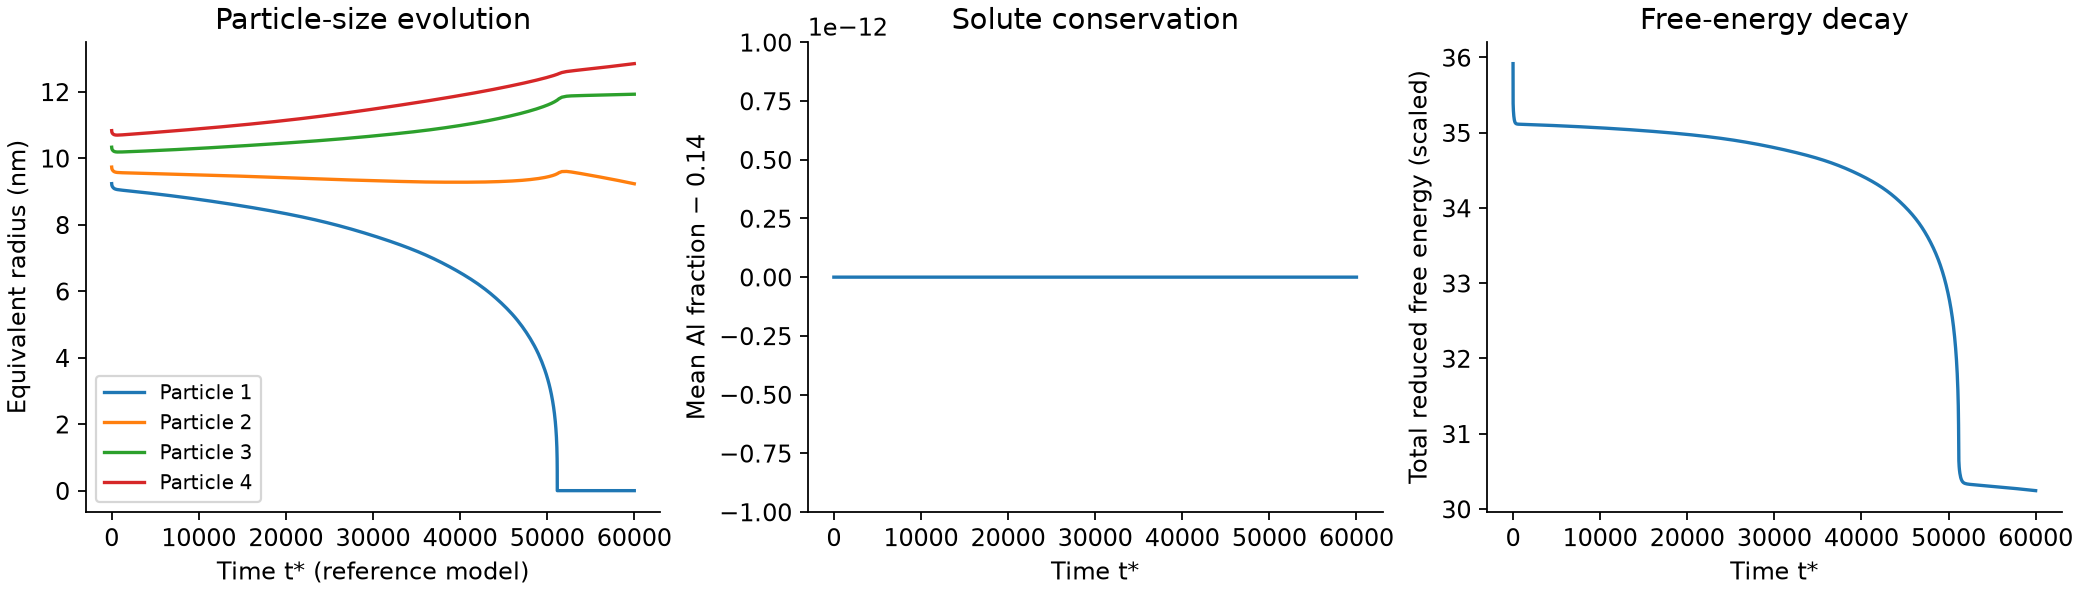

Data behind this chart, as committed beside it:
time, mean_c, mean_gamma_prime_fraction, total_energy
0, 0.14, 0.1377, 35.92
0.2, 0.14, 0.1374, 35.53
0.4, 0.14, 0.1374, 35.52
0.7, 0.14, 0.1373, 35.51
1.15, 0.14, 0.1373, 35.49
1.825, 0.14, 0.1372, 35.48
2.837, 0.14, 0.1372, 35.46
4.356, 0.14, 0.1371, 35.43
6.634, 0.14, 0.1369, 35.41
10.05, 0.14, 0.1368, 35.39
15.18, 0.14, 0.1366, 35.36
22.87, 0.14, 0.1364, 35.34
30.55, 0.14, 0.1363, 35.32
42.09, 0.14, 0.136, 35.29
53.62, 0.14, 0.1359, 35.27
65.15, 0.14, 0.1357, 35.25
76.69, 0.14, 0.1356, 35.24
88.22, 0.14, 0.1354, 35.22
99.75, 0.14, 0.1353, 35.21
111.3, 0.14, 0.1352, 35.2
122.8, 0.14, 0.1351, 35.19
134.4, 0.14, 0.135, 35.18
145.9, 0.14, 0.1349, 35.17
163.2, 0.14, 0.1348, 35.16
180.5, 0.14, 0.1347, 35.15
197.8, 0.14, 0.1346, 35.15
215.1, 0.14, 0.1345, 35.14
232.4, 0.14, 0.1344, 35.14
249.7, 0.14, 0.1343, 35.13
267, 0.14, 0.1342, 35.13
292.9, 0.14, 0.1341, 35.13
318.9, 0.14, 0.134, 35.12
344.8, 0.14, 0.134, 35.12
370.8, 0.14, 0.1339, 35.12
396.7, 0.14, 0.1339, 35.12
435.7, 0.14, 0.1338, 35.12
474.6, 0.14, 0.1337, 35.12
513.5, 0.14, 0.1337, 35.11
552.4, 0.14, 0.1336, 35.11
591.3, 0.14, 0.1336, 35.11
630.3, 0.14, 0.1336, 35.11
688.7, 0.14, 0.1336, 35.11
747, 0.14, 0.1335, 35.11
805.4, 0.14, 0.1335, 35.11
863.8, 0.14, 0.1335, 35.11
922.2, 0.14, 0.1335, 35.11
980.6, 0.14, 0.1335, 35.11
1039, 0.14, 0.1335, 35.11
1097, 0.14, 0.1335, 35.11
1156, 0.14, 0.1335, 35.11
1214, 0.14, 0.1335, 35.11
1273, 0.14, 0.1335, 35.11
1331, 0.14, 0.1335, 35.11
1389, 0.14, 0.1335, 35.11
1448, 0.14, 0.1335, 35.11
1506, 0.14, 0.1335, 35.11
1564, 0.14, 0.1335, 35.11
1623, 0.14, 0.1335, 35.11
1681, 0.14, 0.1335, 35.11
1740, 0.14, 0.1335, 35.11
... 1,088 more rows
